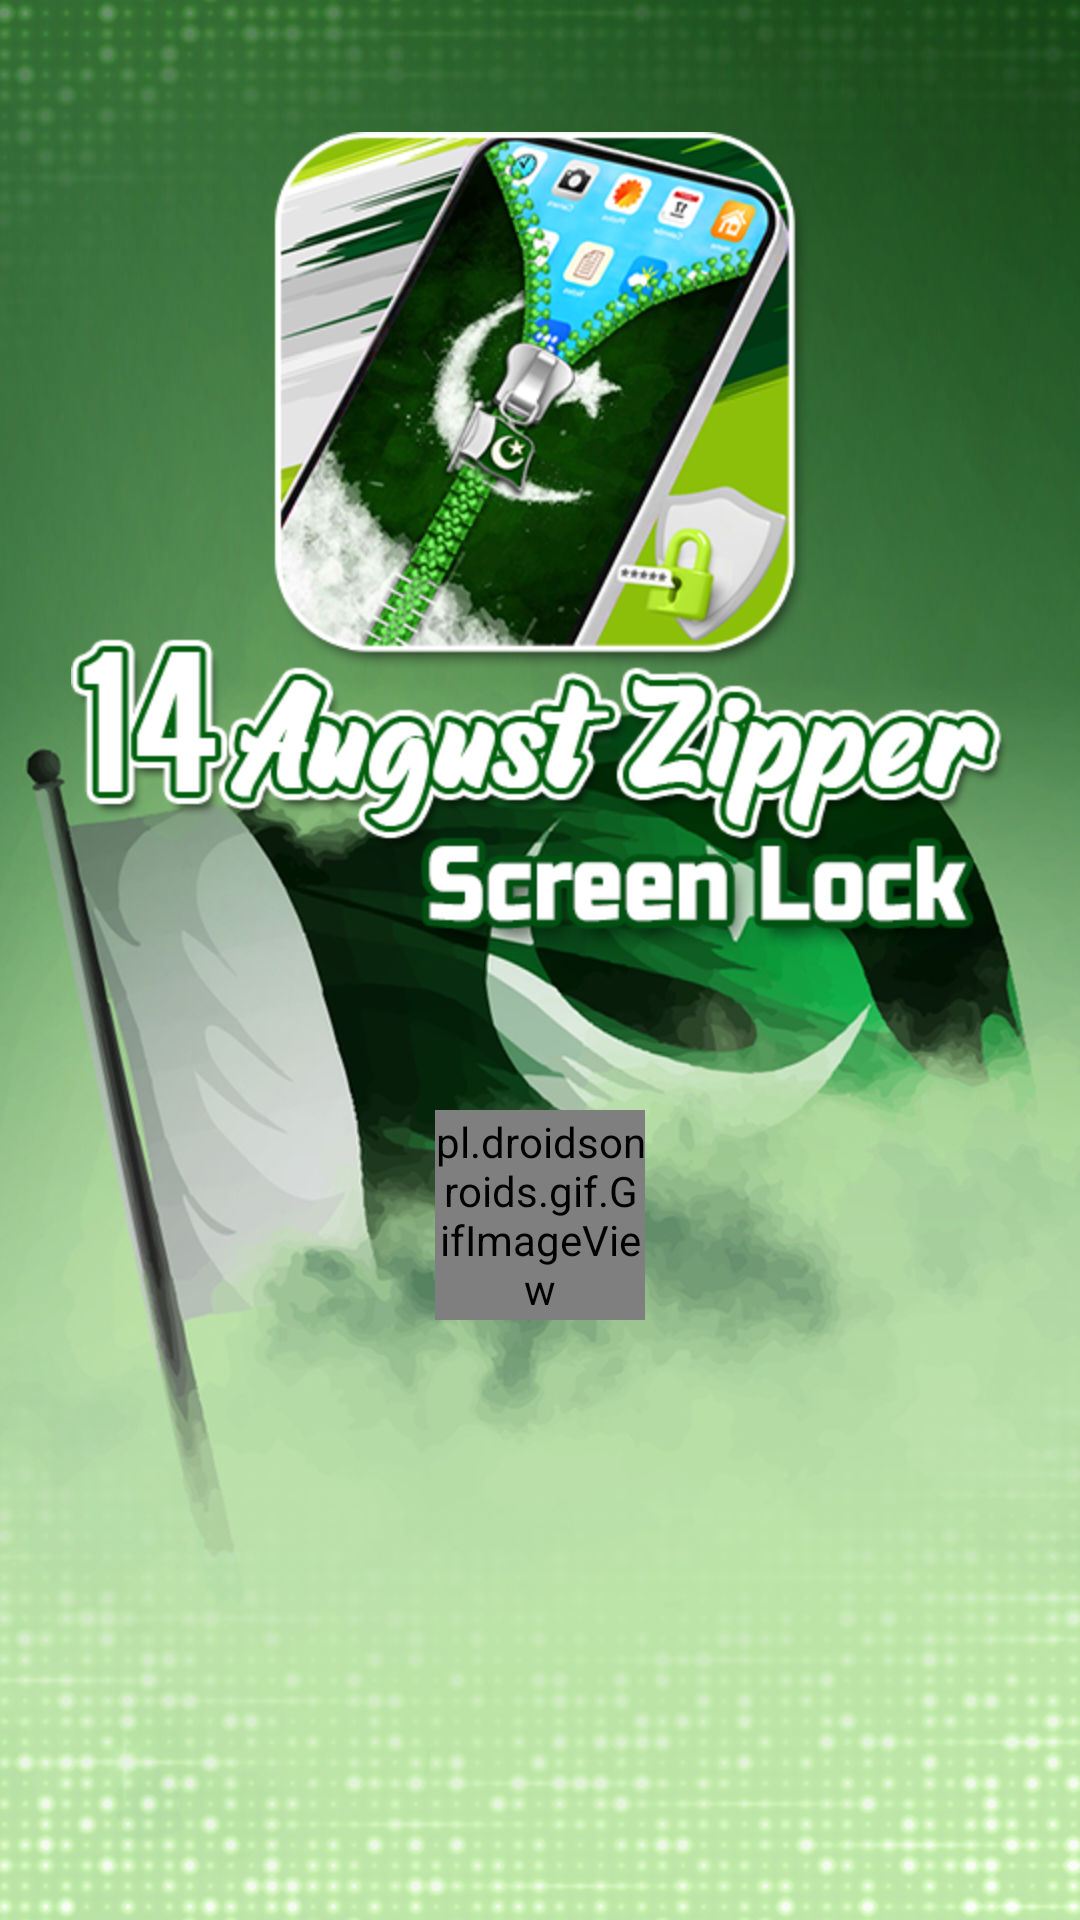

Layout XML and referenced resources for this Android screen:
<!-- AndroidManifest.xml: application theme Theme.14AugustZipperLockScreen -->
<!-- res/layout/activity_splash.xml -->
<?xml version="1.0" encoding="utf-8"?>
<RelativeLayout xmlns:android="http://schemas.android.com/apk/res/android"
    android:layout_width="match_parent"
    android:layout_height="match_parent"
    xmlns:tools="http://schemas.android.com/tools"
    android:orientation="vertical"
    tools:context="com.uniappscenter.pak_14august.lockscreen.zipper.bestzippers.SplashActivity"
    android:background="@drawable/sp_bg">

    <ImageView
        android:layout_width="wrap_content"
        android:layout_height="wrap_content"
        android:layout_marginTop="@dimen/curve_margin"
        android:layout_centerHorizontal="true"
        android:src="@drawable/sp_logo"/>

    <ImageView
        android:id="@+id/button_next"
        android:layout_width="wrap_content"
        android:layout_height="wrap_content"
        android:layout_centerHorizontal="true"
        android:layout_marginBottom="150dp"
        android:layout_alignParentBottom="true"
        android:scaleType="centerInside" />



    <pl.droidsonroids.gif.GifImageView
        android:id="@+id/mainImageView"
        android:layout_width="70dp"
        android:layout_height="70dp"
        android:layout_above="@+id/button_next"
        android:layout_marginBottom="50dp"
        android:layout_centerHorizontal="true"
        android:scaleType="centerInside"
        android:src="@drawable/loading_circle" />
</RelativeLayout>
<!-- resources referenced by this layout -->
<resources>
  <dimen name="curve_margin">44dp</dimen>
  <!-- drawable sp_bg: png bitmap (drawable-hdpi, 814245 bytes) -->
  <!-- drawable sp_logo: png bitmap (drawable-hdpi, 167715 bytes) -->
  <style name="Theme.14AugustZipperLockScreen" parent="Theme.MaterialComponents.DayNight.NoActionBar">
          
          <item name="colorPrimary">@color/purple_500</item>
          <item name="colorPrimaryVariant">@color/purple_700</item>
          <item name="colorOnPrimary">@color/white</item>
          
          <item name="colorSecondary">@color/teal_200</item>
          <item name="colorSecondaryVariant">@color/teal_700</item>
          <item name="colorOnSecondary">@color/black</item>
          
          <item name="android:statusBarColor" tools:targetApi="l">?attr/colorPrimaryVariant</item>
          
      </style>
  <color name="purple_500">#FF6200EE</color>
  <color name="purple_700">#FF3700B3</color>
  <color name="white">#FFFFFFFF</color>
  <color name="teal_200">#FF03DAC5</color>
  <color name="teal_700">#FF018786</color>
  <color name="black">#FF000000</color>
</resources>
